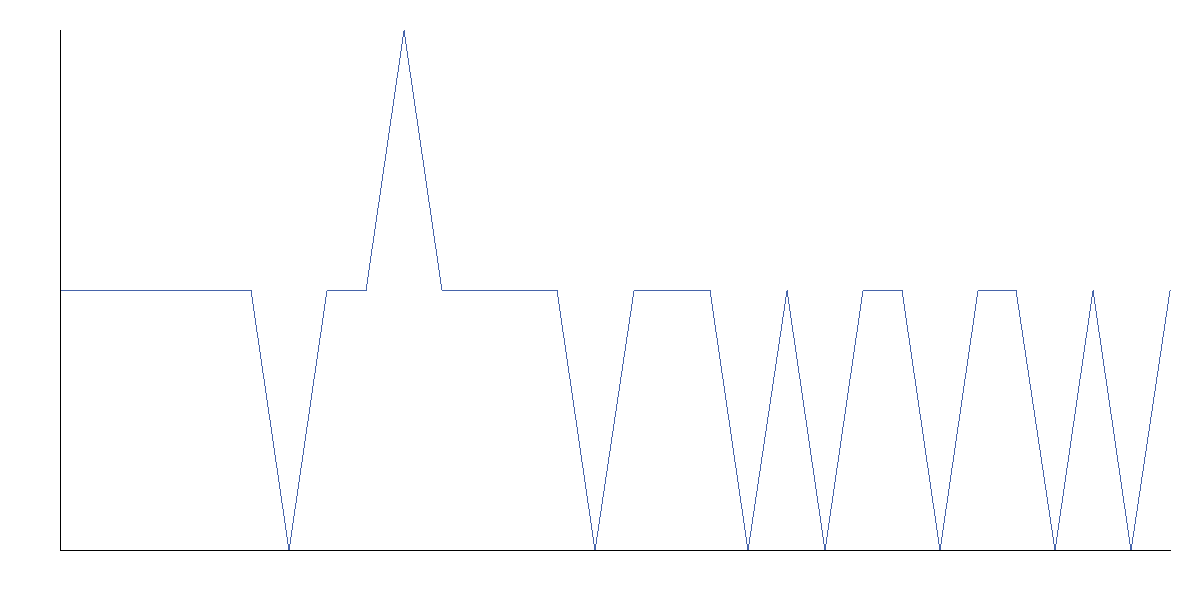

Values plotted in this chart, from the file beside it:
date, predicted_icu_admissions, predicted_icu_demand, forecast_target_unit, predicted_utilization, remaining_capacity, capacity_risk, forecast_horizon_day, forecast_admissions, forecast_discharges, forecast_emergency_cases, forecast_occupancy
2026-10-06, 1, 1, admissions_per_day, , , NOT_ESTIMATED_CENSUS_UNAVAILABLE, 1, 10, 10, 1, 58.44
2026-10-07, 1, 1, admissions_per_day, , , NOT_ESTIMATED_CENSUS_UNAVAILABLE, 2, 13, 9, 0, 59.36
2026-10-08, 1, 1, admissions_per_day, , , NOT_ESTIMATED_CENSUS_UNAVAILABLE, 3, 11, 13, 1, 58.53
2026-10-09, 1, 1, admissions_per_day, , , NOT_ESTIMATED_CENSUS_UNAVAILABLE, 4, 12, 10, 2, 59.67
2026-10-10, 1, 1, admissions_per_day, , , NOT_ESTIMATED_CENSUS_UNAVAILABLE, 5, 9, 10, 1, 59.17
2026-10-11, 1, 1, admissions_per_day, , , NOT_ESTIMATED_CENSUS_UNAVAILABLE, 6, 11, 12, 0, 58.18
2026-10-12, 0, 0, admissions_per_day, , , NOT_ESTIMATED_CENSUS_UNAVAILABLE, 7, 11, 11, 1, 58.35
2026-10-13, 1, 1, admissions_per_day, , , NOT_ESTIMATED_CENSUS_UNAVAILABLE, 8, 10, 10, 1, 58.44
2026-10-14, 1, 1, admissions_per_day, , , NOT_ESTIMATED_CENSUS_UNAVAILABLE, 9, 13, 10, 1, 59.36
2026-10-15, 2, 2, admissions_per_day, , , NOT_ESTIMATED_CENSUS_UNAVAILABLE, 10, 11, 12, 1, 58.53
2026-10-16, 1, 1, admissions_per_day, , , NOT_ESTIMATED_CENSUS_UNAVAILABLE, 11, 12, 10, 2, 59.67
2026-10-17, 1, 1, admissions_per_day, , , NOT_ESTIMATED_CENSUS_UNAVAILABLE, 12, 9, 10, 0, 59.17
2026-10-18, 1, 1, admissions_per_day, , , NOT_ESTIMATED_CENSUS_UNAVAILABLE, 13, 11, 12, 1, 58.18
2026-10-19, 1, 1, admissions_per_day, , , NOT_ESTIMATED_CENSUS_UNAVAILABLE, 14, 11, 12, 1, 58.35
2026-10-20, 0, 0, admissions_per_day, , , NOT_ESTIMATED_CENSUS_UNAVAILABLE, 15, 10, 9, 1, 58.44
2026-10-21, 1, 1, admissions_per_day, , , NOT_ESTIMATED_CENSUS_UNAVAILABLE, 16, 13, 10, 0, 59.36
2026-10-22, 1, 1, admissions_per_day, , , NOT_ESTIMATED_CENSUS_UNAVAILABLE, 17, 11, 13, 1, 58.53
2026-10-23, 1, 1, admissions_per_day, , , NOT_ESTIMATED_CENSUS_UNAVAILABLE, 18, 12, 9, 2, 59.67
2026-10-24, 0, 0, admissions_per_day, , , NOT_ESTIMATED_CENSUS_UNAVAILABLE, 19, 9, 11, 0, 59.17
2026-10-25, 1, 1, admissions_per_day, , , NOT_ESTIMATED_CENSUS_UNAVAILABLE, 20, 11, 12, 1, 58.18
2026-10-26, 0, 0, admissions_per_day, , , NOT_ESTIMATED_CENSUS_UNAVAILABLE, 21, 11, 11, 1, 58.35
2026-10-27, 1, 1, admissions_per_day, , , NOT_ESTIMATED_CENSUS_UNAVAILABLE, 22, 10, 10, 1, 58.44
2026-10-28, 1, 1, admissions_per_day, , , NOT_ESTIMATED_CENSUS_UNAVAILABLE, 23, 13, 9, 0, 59.36
2026-10-29, 0, 0, admissions_per_day, , , NOT_ESTIMATED_CENSUS_UNAVAILABLE, 24, 11, 13, 1, 58.53
2026-10-30, 1, 1, admissions_per_day, , , NOT_ESTIMATED_CENSUS_UNAVAILABLE, 25, 11, 10, 2, 59.67
2026-10-31, 1, 1, admissions_per_day, , , NOT_ESTIMATED_CENSUS_UNAVAILABLE, 26, 10, 10, 1, 59.17
2026-11-01, 0, 0, admissions_per_day, , , NOT_ESTIMATED_CENSUS_UNAVAILABLE, 27, 11, 12, 0, 58.18
2026-11-02, 1, 1, admissions_per_day, , , NOT_ESTIMATED_CENSUS_UNAVAILABLE, 28, 11, 11, 1, 58.35
2026-11-03, 0, 0, admissions_per_day, , , NOT_ESTIMATED_CENSUS_UNAVAILABLE, 29, 10, 10, 1, 58.44
2026-11-04, 1, 1, admissions_per_day, , , NOT_ESTIMATED_CENSUS_UNAVAILABLE, 30, 13, 10, 1, 59.36
